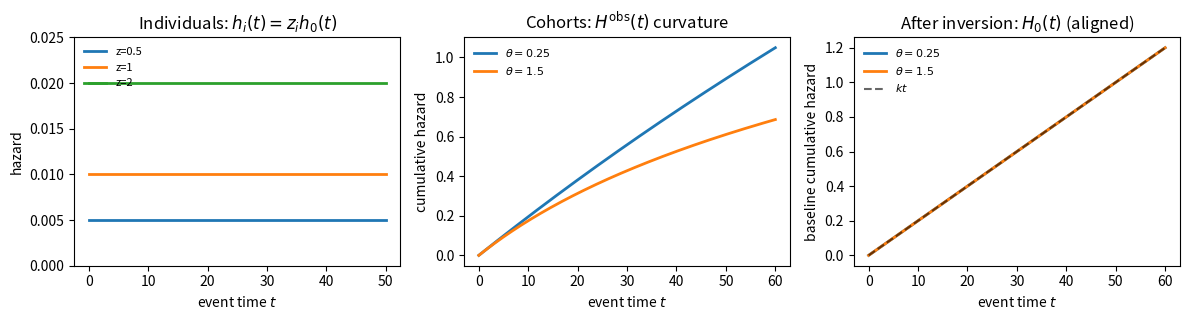

Recreate this plot in Python.
"""
Generate a simple 3‑panel schematic for the KCOR v6 paper.

Outputs (recommended):
- documentation/preprint/figs/kcor_v6_schematic.png
- documentation/preprint/figs_full/kcor_v6_schematic.png (higher DPI)
"""

from __future__ import annotations

import argparse
import os

import numpy as np


def _h_obs_from_k_theta_t(k: float, theta: float, t: np.ndarray) -> np.ndarray:
    # Gamma-frailty identity in cumulative-hazard space (default baseline H0(t)=k t)
    # H_obs(t) = (1/theta) * log(1 + theta * k * t)
    if theta == 0.0:
        return k * t
    return (1.0 / theta) * np.log(1.0 + theta * k * t)


def _h0_from_hobs_theta(H_obs: np.ndarray, theta: float) -> np.ndarray:
    # Exact inversion: H0(t) = (exp(theta * H_obs(t)) - 1) / theta
    if theta == 0.0:
        return H_obs
    return (np.exp(theta * H_obs) - 1.0) / theta


def generate(out_path: str, full_out_path: str | None = None) -> None:
    import matplotlib.pyplot as plt

    # --- Panel 1: Individual hazards with multiplicative frailty
    t1 = np.linspace(0, 50, 200)
    h0 = 0.01
    z_vals = [0.5, 1.0, 2.0]

    # --- Panels 2–3: Cohort depletion curvature + inversion
    t2 = np.linspace(0, 60, 241)
    k = 0.02
    theta_vals = [0.25, 1.5]

    fig, axes = plt.subplots(1, 3, figsize=(12, 3.3))

    # Panel 1
    ax = axes[0]
    for z in z_vals:
        ax.plot(t1, z * h0 * np.ones_like(t1), linewidth=2, label=f"z={z:g}")
    ax.set_title("Individuals: $h_i(t)=z_i h_0(t)$")
    ax.set_xlabel("event time $t$")
    ax.set_ylabel("hazard")
    ax.set_ylim(0, max(z_vals) * h0 * 1.25)
    ax.legend(frameon=False, fontsize=8, loc="upper left")

    # Panel 2
    ax = axes[1]
    for th in theta_vals:
        H_obs = _h_obs_from_k_theta_t(k=k, theta=th, t=t2)
        ax.plot(t2, H_obs, linewidth=2, label=rf"$\theta={th:g}$")
    ax.set_title("Cohorts: $H^{\\mathrm{obs}}(t)$ curvature")
    ax.set_xlabel("event time $t$")
    ax.set_ylabel("cumulative hazard")
    ax.legend(frameon=False, fontsize=8, loc="upper left")

    # Panel 3
    ax = axes[2]
    for th in theta_vals:
        H_obs = _h_obs_from_k_theta_t(k=k, theta=th, t=t2)
        H0 = _h0_from_hobs_theta(H_obs=H_obs, theta=th)
        ax.plot(t2, H0, linewidth=2, label=rf"$\theta={th:g}$")
    ax.plot(t2, k * t2, linewidth=1.5, linestyle="--", color="black", alpha=0.6, label=r"$k t$")
    ax.set_title("After inversion: $H_0(t)$ (aligned)")
    ax.set_xlabel("event time $t$")
    ax.set_ylabel("baseline cumulative hazard")
    ax.legend(frameon=False, fontsize=8, loc="upper left")

    fig.tight_layout()

    os.makedirs(os.path.dirname(out_path), exist_ok=True)
    fig.savefig(out_path, dpi=220, bbox_inches="tight")

    if full_out_path is not None:
        os.makedirs(os.path.dirname(full_out_path), exist_ok=True)
        fig.savefig(full_out_path, dpi=400, bbox_inches="tight")

    plt.close(fig)


def main() -> None:
    parser = argparse.ArgumentParser()
    parser.add_argument(
        "--out",
        default="documentation/preprint/figs/kcor_v6_schematic.png",
        help="Output PNG path (default: documentation/preprint/figs/kcor_v6_schematic.png)",
    )
    parser.add_argument(
        "--out-full",
        default="documentation/preprint/figs_full/kcor_v6_schematic.png",
        help="Optional higher-DPI output PNG path (default: documentation/preprint/figs_full/kcor_v6_schematic.png)",
    )
    args = parser.parse_args()

    out_full = args.out_full if args.out_full else None
    generate(out_path=args.out, full_out_path=out_full)


if __name__ == "__main__":
    main()
